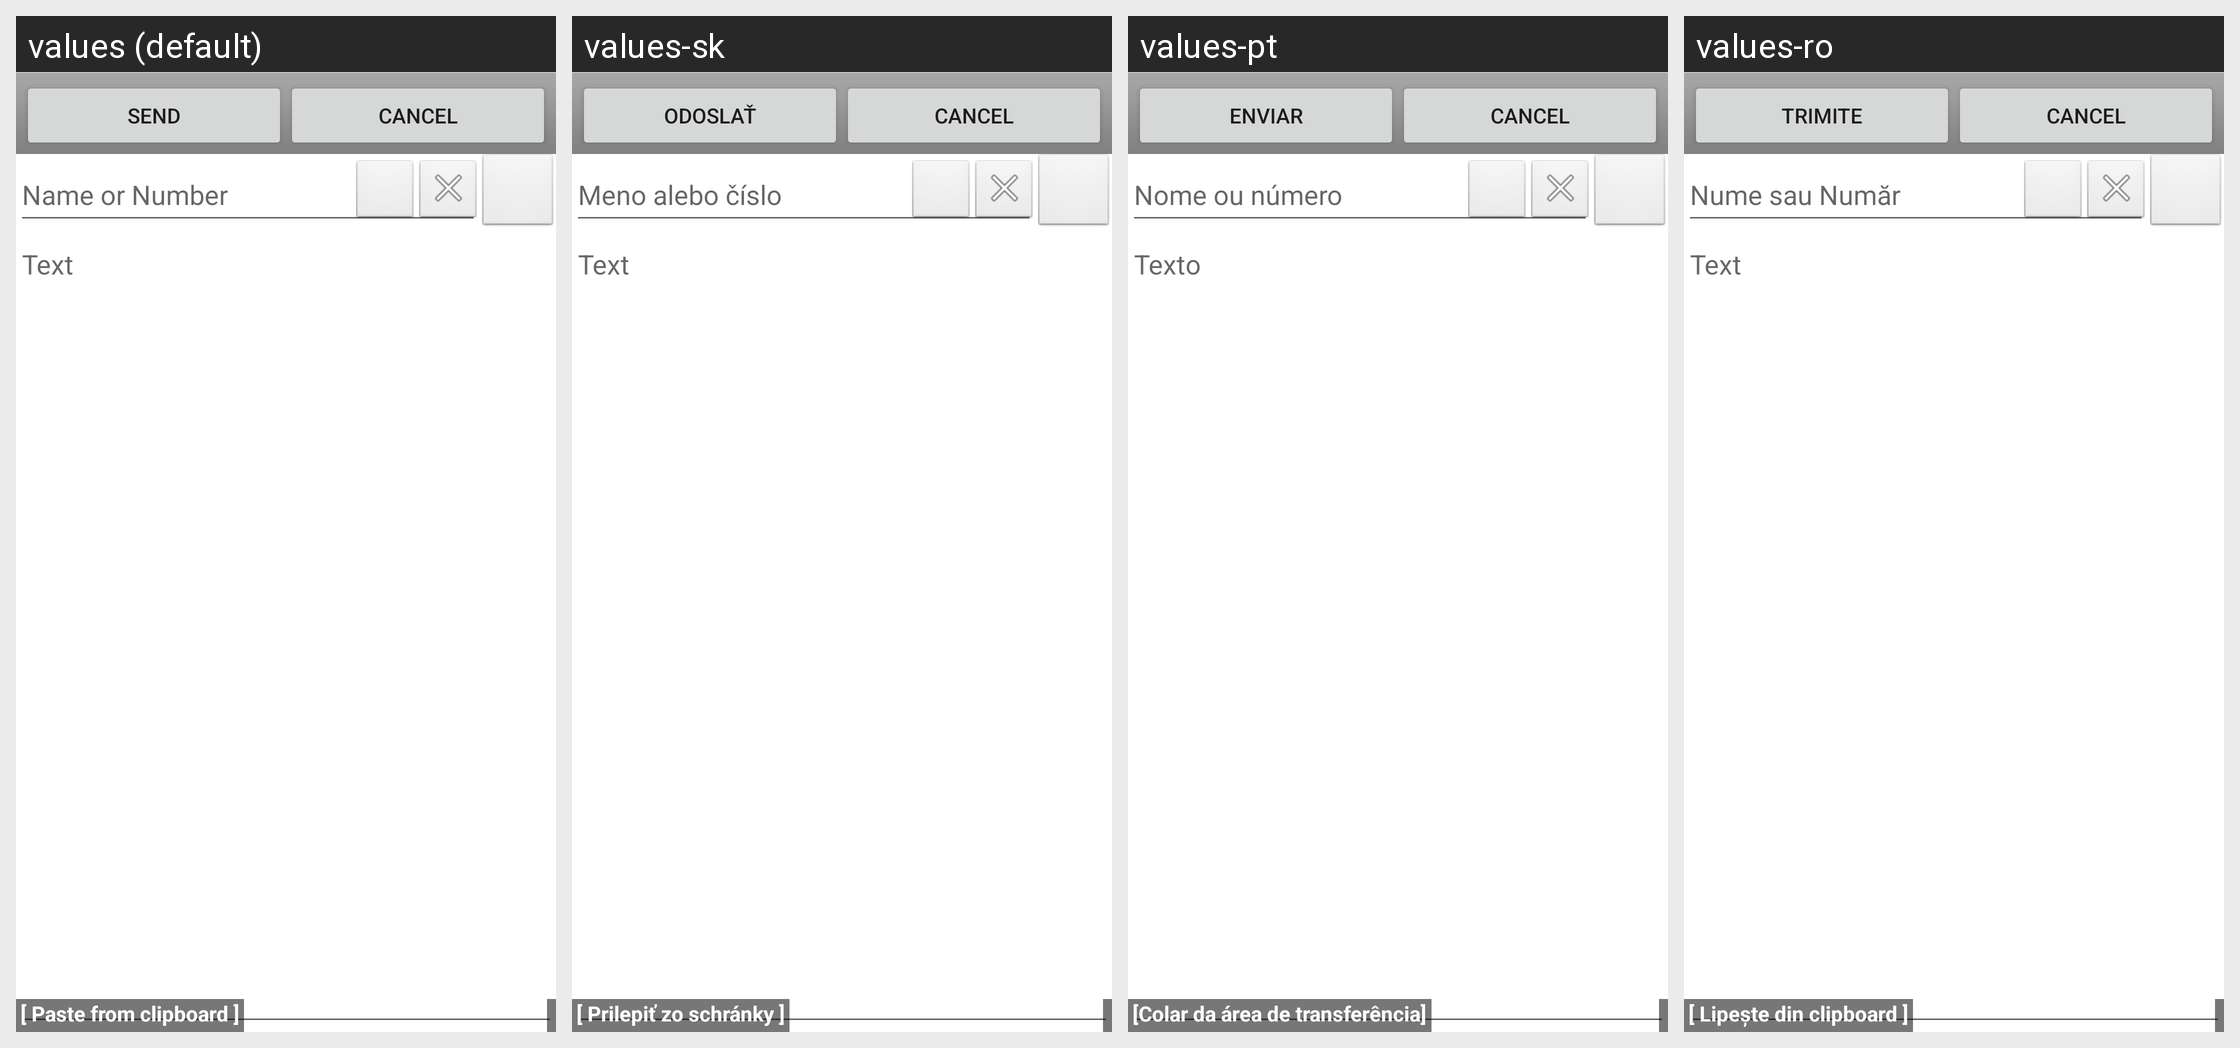

Strings drawn on this Android screen and how each of the app's shown locales translates them:
Android screen res/layout/main_alternative.xml rendered under 4 locales, left to right: values (default), values-sk, values-pt, values-ro. Device: Nexus 5 (rendered at 1080×1920; each locale shown at half size, 540×960, under a caption strip naming it); theme Theme.MaterialComponents.DayNight.NoActionBar.
Other locales in the repository, not shown: values-cs, values-de, values-en-rUS, values-es, values-fr, values-hu, values-it, values-ru, values-tr, values-uk.
Strings drawn on this screen, with the default value and each locale's value (text and hints the layout hard-codes, and strings that could not be matched under every locale, appear in the picture but are not listed):

send_
  values: Send
  values-sk: Odoslať
  values-pt: Enviar
  values-ro: Trimite

to_hint
  values: Name or Number
  values-sk: Meno alebo číslo
  values-pt: Nome ou número
  values-ro: Nume sau Număr

text_hint
  values: Text
  values-sk: Text
  values-pt: Texto
  values-ro: Text

paste_
  values: [ Paste from clipboard ]
  values-sk: [ Prilepiť zo schránky ]
  values-pt: [Colar da área de transferência]
  values-ro: [ Lipește din clipboard ]
